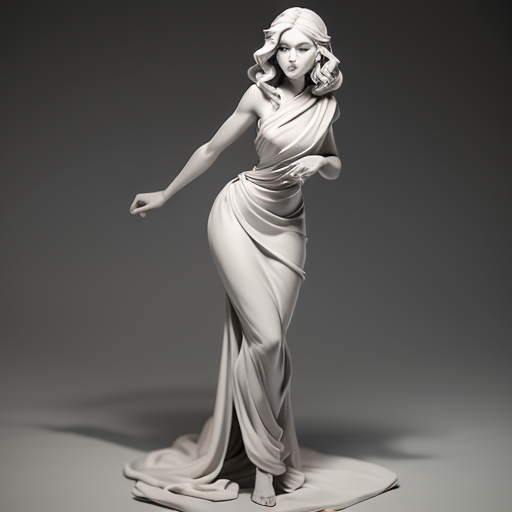
Generation parameters embedded in this image by AUTOMATIC1111 Stable Diffusion web UI or a fork of it (Forge, ...) (PNG 'parameters' text chunk):
Gray clay style,(masterpiece, best quality), Grayscale,a woman,dainty, perfect face, pretty face, lush detail, <lora:GrayClay_V1.5.5:1> full body
Negative prompt: badhandv4, paintings, sketches, (worst qualit:2), (low quality:2), (normal quality:2), lowers, normal quality, ((monochrome)), ((grayscale)), skin spots, acnes, skin blemishes, age spot, (outdoor:1.6), manboobs, (backlight:1.2), double navel, muted arms, hused arms, neck lace, analog, analog effects, (sunglass:1.4), nipples, nsfw, bad architecture, watermark, (mole:1.5),
Steps: 20, Sampler: DPM++ 2M Karras, CFG scale: 7, Seed: 3949280127, Size: 512x512, Model hash: 4199bcdd14, Model: revAnimated_v122EOL, Lora hashes: "GrayClay_V1.5.5: 4fa266592e13", Version: v1.7.0